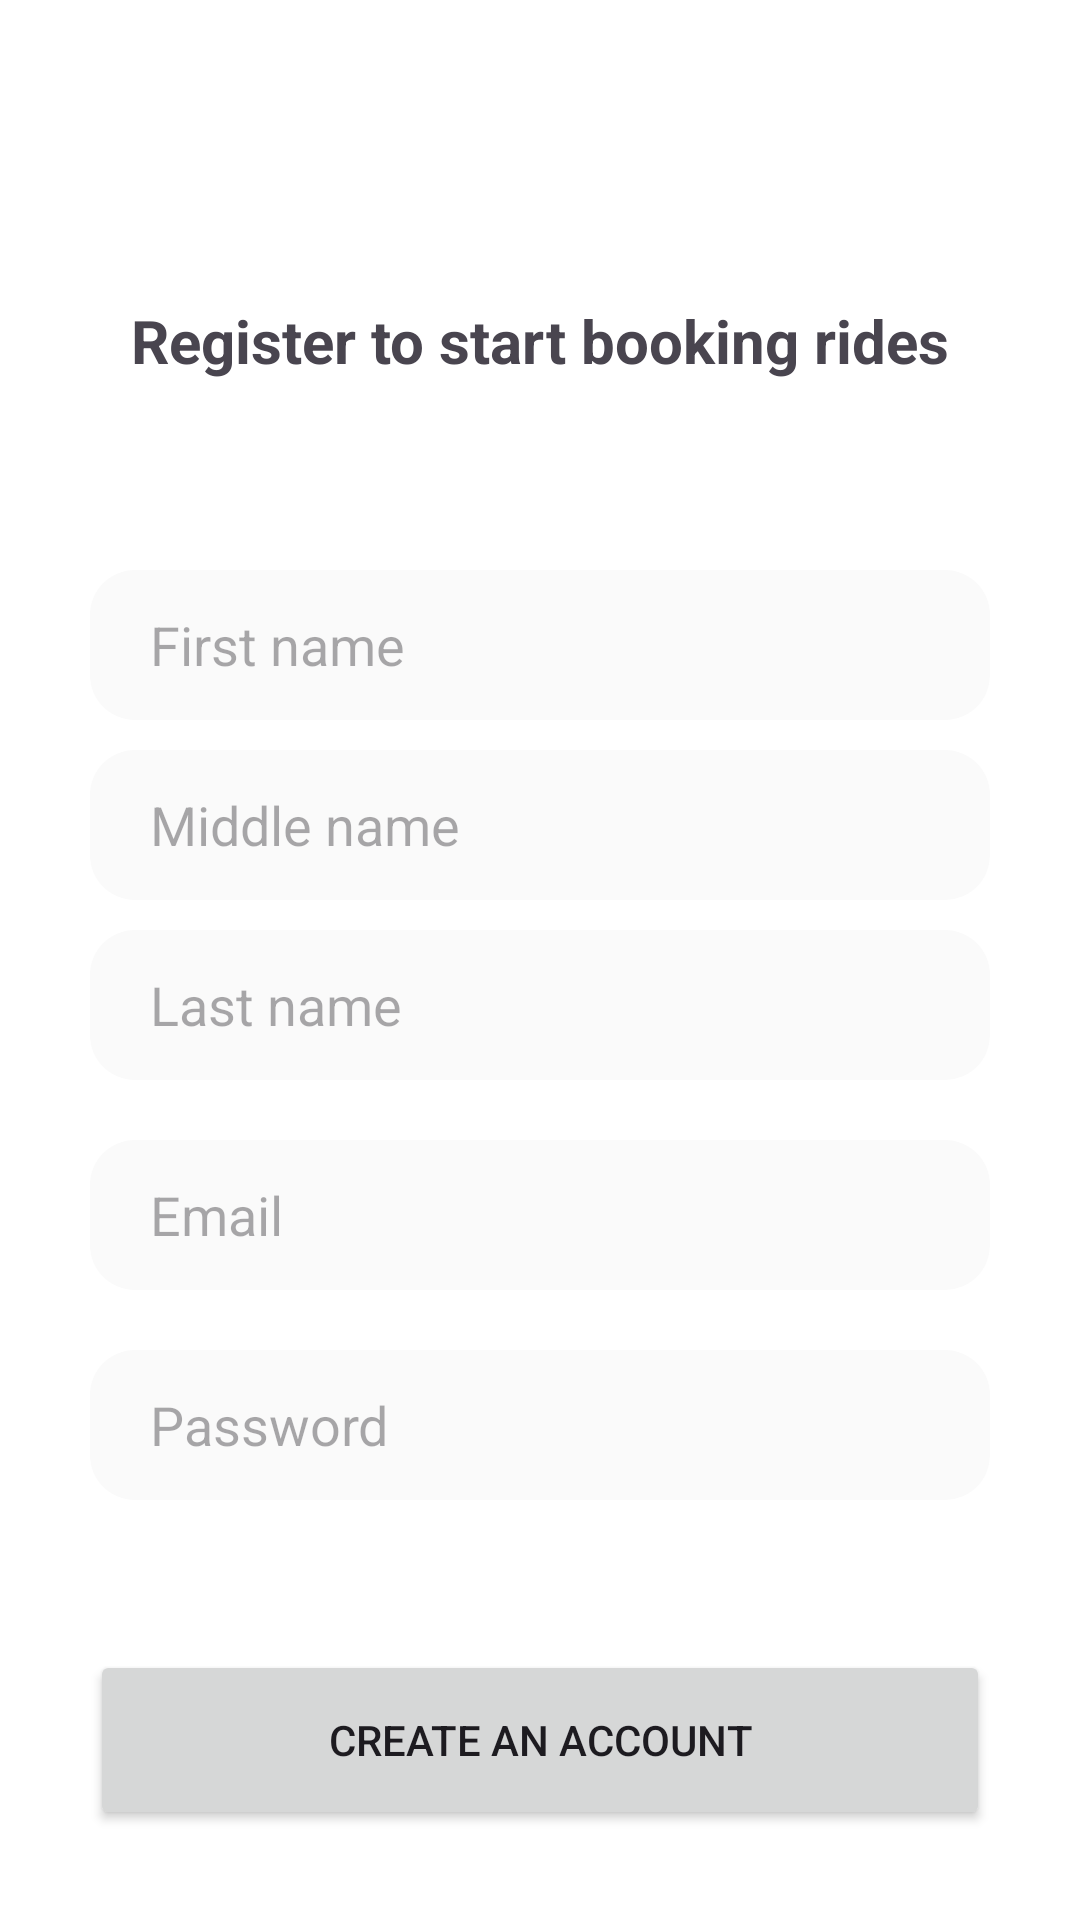

Produce the Android XML layout that renders to this screen, including the resource entries it uses.
<!-- AndroidManifest.xml: application theme Theme.Toll -->
<!-- res/layout/activity_register.xml -->
<?xml version="1.0" encoding="utf-8"?>
<androidx.constraintlayout.widget.ConstraintLayout xmlns:android="http://schemas.android.com/apk/res/android"
    xmlns:app="http://schemas.android.com/apk/res-auto"
    xmlns:tools="http://schemas.android.com/tools"
    android:id="@+id/main"
    android:layout_width="match_parent"
    android:layout_height="match_parent"
    android:background="@color/white"
    tools:context=".RegisterActivity">

    <EditText
        android:id="@+id/firstNameInput"
        android:layout_width="match_parent"
        android:layout_height="50dp"
        android:layout_marginStart="30dp"
        android:layout_marginTop="190dp"
        android:layout_marginEnd="30dp"
        android:background="@drawable/rounded_edittext"
        android:hint="First name"
        android:paddingStart="20dp"
        app:layout_constraintEnd_toEndOf="parent"
        app:layout_constraintStart_toStartOf="parent"
        app:layout_constraintTop_toTopOf="parent" />

    <EditText
        android:id="@+id/middleNameInput"
        android:layout_width="match_parent"
        android:layout_height="50dp"
        android:layout_marginStart="30dp"
        android:layout_marginTop="10dp"
        android:layout_marginEnd="30dp"
        android:background="@drawable/rounded_edittext"
        android:hint="Middle name"
        android:paddingStart="20dp"
        app:layout_constraintEnd_toEndOf="parent"
        app:layout_constraintStart_toStartOf="parent"
        app:layout_constraintTop_toBottomOf="@+id/firstNameInput" />

    <EditText
        android:id="@+id/lastNameInput"
        android:layout_width="match_parent"
        android:layout_height="50dp"
        android:layout_marginStart="30dp"
        android:layout_marginTop="10dp"
        android:layout_marginEnd="30dp"
        android:background="@drawable/rounded_edittext"
        android:hint="Last name"
        android:paddingStart="20dp"
        app:layout_constraintEnd_toEndOf="parent"
        app:layout_constraintStart_toStartOf="parent"
        app:layout_constraintTop_toBottomOf="@+id/middleNameInput" />

    <EditText
        android:id="@+id/emailInput"
        android:layout_width="match_parent"
        android:layout_height="50dp"
        android:layout_marginStart="30dp"
        android:layout_marginTop="20dp"
        android:layout_marginEnd="30dp"
        android:background="@drawable/rounded_edittext"
        android:hint="Email"
        android:inputType="textEmailAddress"
        android:paddingStart="20dp"
        app:layout_constraintEnd_toEndOf="parent"
        app:layout_constraintStart_toStartOf="parent"
        app:layout_constraintTop_toBottomOf="@+id/lastNameInput" />

    <EditText
        android:id="@+id/passwordInput"
        android:layout_width="match_parent"
        android:layout_height="50dp"
        android:layout_marginStart="30dp"
        android:layout_marginTop="20dp"
        android:layout_marginEnd="30dp"
        android:background="@drawable/rounded_edittext"
        android:hint="Password"
        android:inputType="textPassword"
        android:paddingStart="20dp"
        app:layout_constraintEnd_toEndOf="parent"
        app:layout_constraintStart_toStartOf="parent"
        app:layout_constraintTop_toBottomOf="@+id/emailInput" />

    <Button
        android:id="@+id/registerButton"
        android:layout_width="match_parent"
        android:layout_height="60dp"
        android:layout_marginStart="30dp"
        android:layout_marginEnd="30dp"
        android:layout_marginBottom="30dp"
        android:text="Create an account"
        app:layout_constraintBottom_toBottomOf="parent"
        app:layout_constraintEnd_toEndOf="parent"
        app:layout_constraintStart_toStartOf="parent" />

    <ImageView
        android:id="@+id/imageView13"
        android:layout_width="wrap_content"
        android:layout_height="wrap_content"
        android:layout_marginStart="20dp"
        android:layout_marginTop="50dp"
        app:layout_constraintStart_toStartOf="parent"
        app:layout_constraintTop_toTopOf="parent"
        app:srcCompat="@drawable/baseline_west_24" />

    <TextView
        android:id="@+id/textView9"
        android:layout_width="wrap_content"
        android:layout_height="wrap_content"
        android:layout_marginStart="30dp"
        android:layout_marginTop="100dp"
        android:layout_marginEnd="30dp"
        android:text="Register to start booking rides"
        android:textSize="20sp"
        android:textStyle="bold"
        app:layout_constraintEnd_toEndOf="parent"
        app:layout_constraintStart_toStartOf="parent"
        app:layout_constraintTop_toTopOf="parent" />

</androidx.constraintlayout.widget.ConstraintLayout>
<!-- resources referenced by this layout -->
<resources>
  <color name="white">#FFFFFFFF</color>
  <!-- drawable rounded_edittext (drawable) -->
  <?xml version="1.0" encoding="utf-8"?>
  <shape xmlns:android="http://schemas.android.com/apk/res/android"
      android:shape="rectangle"
      android:padding="10dp">
  
      <solid android:color="#FAFAFA" />
      <corners
          android:bottomRightRadius="15dp"
          android:bottomLeftRadius="15dp"
          android:topLeftRadius="15dp"
          android:topRightRadius="15dp" />
  </shape>
  <style name="Theme.Toll" parent="Base.Theme.Toll" />
  <style name="Base.Theme.Toll" parent="Theme.Material3.DayNight.NoActionBar">
          
          
          <item name="colorPrimary">#008449</item>
          <item name="android:statusBarColor">@android:color/transparent</item>
          <item name="android:windowTranslucentStatus">true</item>
          <item name="android:fitsSystemWindows">false</item>
          <item name="android:windowDrawsSystemBarBackgrounds">true</item>
      </style>
</resources>
